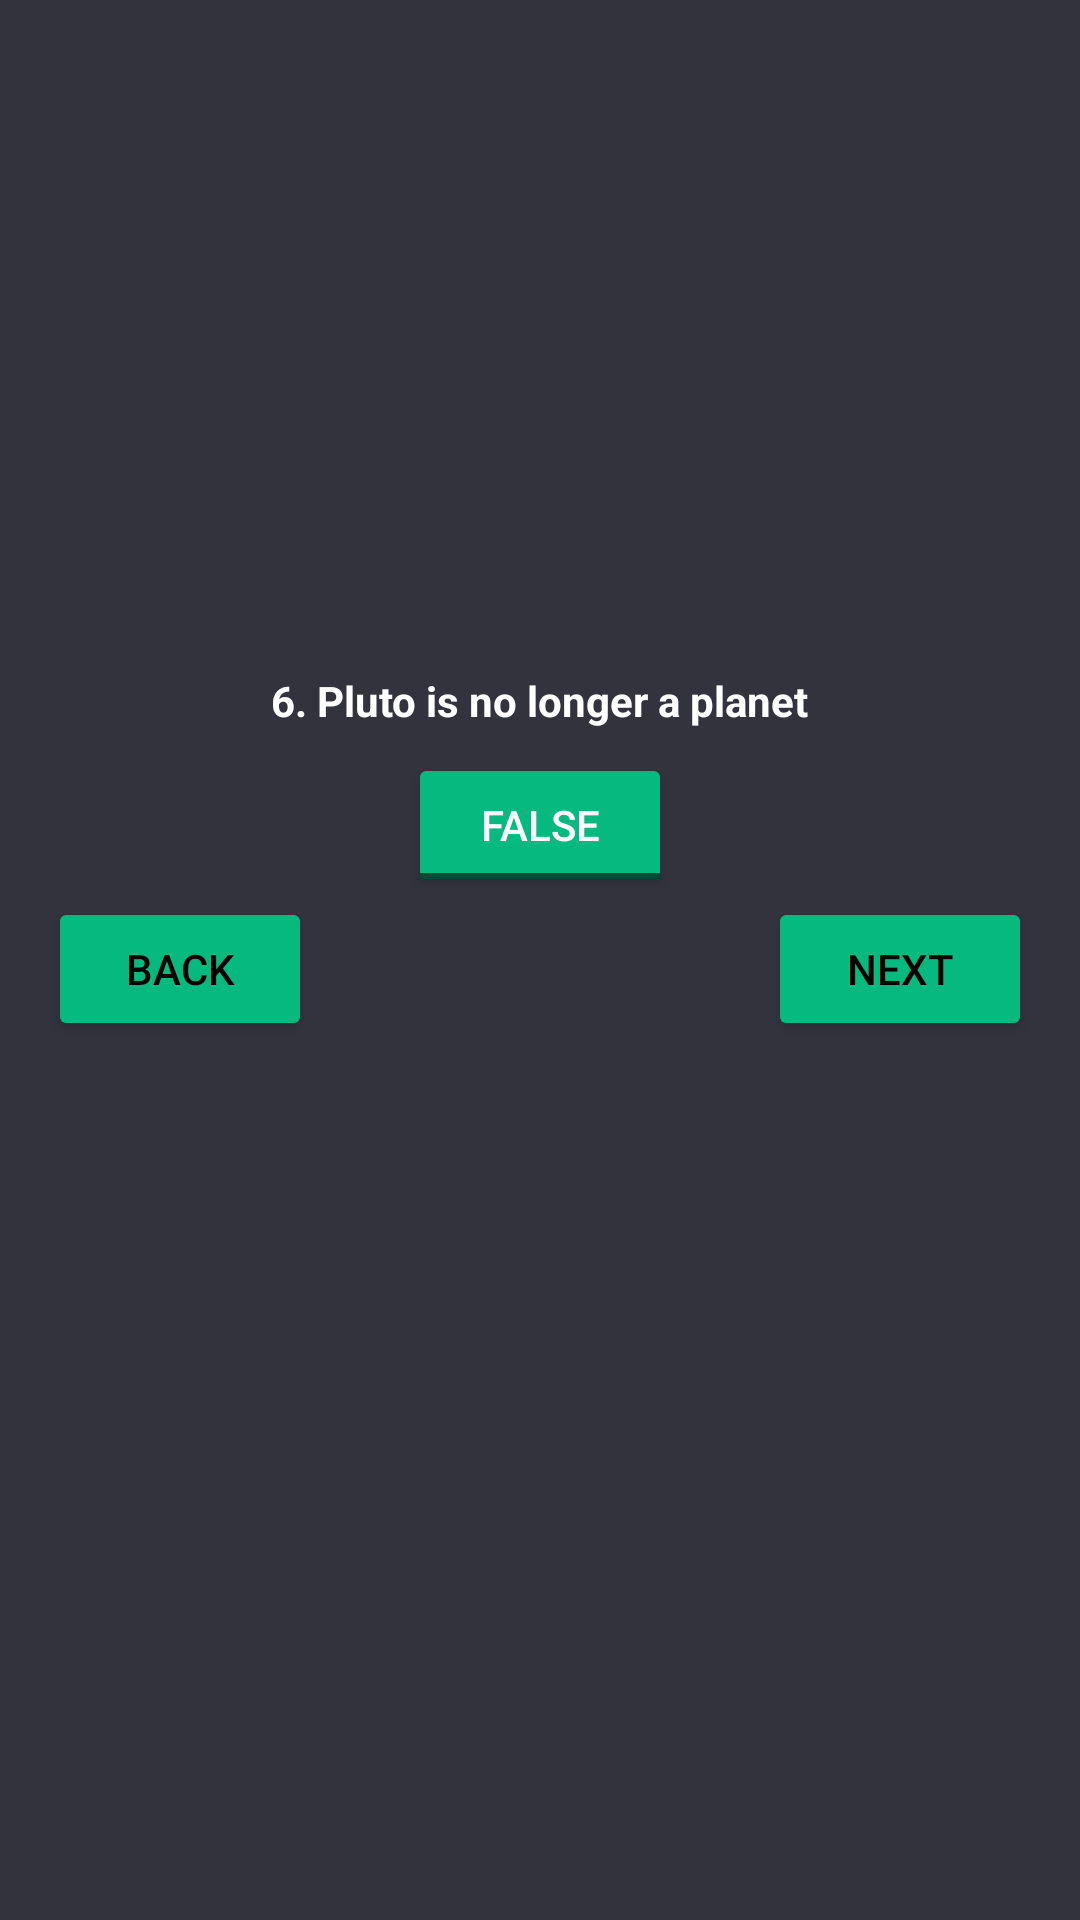

Write the Android layout XML for this screen, with the resource values it uses.
<!-- AndroidManifest.xml: application theme AppTheme -->
<!-- res/layout/activity_question_six.xml -->
<?xml version="1.0" encoding="utf-8"?>
<LinearLayout xmlns:android="http://schemas.android.com/apk/res/android"
    xmlns:tools="http://schemas.android.com/tools"
    android:layout_width="match_parent"
    android:layout_height="match_parent"
    android:orientation="vertical"
    android:padding="@dimen/quest_lay_pad"
    tools:context=".QuestionSix">

    <ImageView
        android:layout_width="400dp"
        android:layout_height="200dp"
        android:layout_marginBottom="@dimen/space"
        android:layout_gravity="center_horizontal"
        android:scaleType="centerCrop"
        android:src="@drawable/pluto" />

    <TextView
        android:layout_width="wrap_content"
        android:layout_height="wrap_content"
        android:layout_gravity="center_horizontal"
        android:paddingBottom="@dimen/space"
        android:text="@string/Q6"
        android:textStyle="bold" />

    <ToggleButton
        android:id="@+id/tog_six"
        android:layout_width="wrap_content"
        android:layout_height="wrap_content"
        android:layout_gravity="center_horizontal"
        android:textOff="@string/off"
        android:textOn="@string/on" />

    <TextView
        android:id="@+id/msg_six"
        android:layout_width="match_parent"
        android:layout_height="wrap_content"
        android:visibility="gone" />

    <RelativeLayout
        android:layout_width="match_parent"
        android:layout_height="wrap_content">

        <Button
            android:layout_width="wrap_content"
            android:layout_height="wrap_content"
            android:onClick="previous"
            android:text="@string/back" />

        <Button
            android:layout_width="wrap_content"
            android:layout_height="wrap_content"
            android:layout_alignParentRight="true"
            android:onClick="next"
            android:text="@string/next" />
    </RelativeLayout>
</LinearLayout>
<!-- resources referenced by this layout -->
<resources>
  <dimen name="quest_lay_pad">16dp</dimen>
  <dimen name="space">8dp</dimen>
  <string name="Q6">6. Pluto is no longer a planet</string>
  <string name="back">back</string>
  <string name="next">next</string>
  <string name="off">false</string>
  <string name="on">true</string>
  <style name="AppTheme" parent="Theme.AppCompat.Light.DarkActionBar">
          
          <item name="colorPrimary">@color/colorPrimary</item>
          <item name="colorPrimaryDark">@color/colorPrimaryDark</item>
          <item name="colorAccent">@color/colorAccent</item>
          <item name="android:windowBackground">@color/colorPrimary</item>
          <item name="colorButtonNormal">@color/colorAccent</item>
          <item name="android:textColor">@android:color/white</item>
          <item name="radioButtonStyle">@style/radioStyle</item>
          <item name="buttonStyle">@style/buttonStyle</item>
      </style>
  <color name="colorPrimary">#32333D</color>
  <color name="colorPrimaryDark">#282830</color>
  <color name="colorAccent">#05B97F</color>
  <style name="radioStyle" parent="Widget.AppCompat.CompoundButton.RadioButton">
          
          <item name="android:textColor">@android:color/white</item>
      </style>
  <style name="buttonStyle" parent="Widget.AppCompat.Button">
          
          <item name="android:textColor">@android:color/black</item>
      </style>
</resources>
